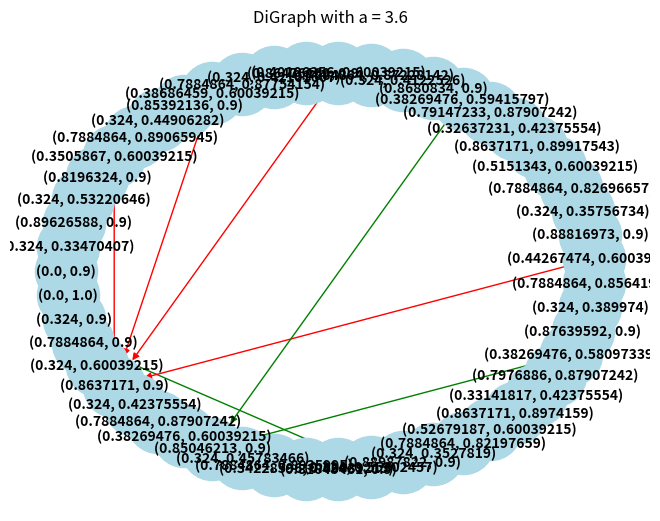

Write the Python code that produced this figure.
import matplotlib.pyplot as plt
import networkx as nx
import pandas as pd


def logistic(a, x):
    """
    The logistic map function.

    Parameters
    ----------
    a : float
        The value of the coefficient in the logistic map.
    x : float
        The current point in the domain of the logistic map.

    Returns
    -------
    The value of the logistic map for specified a and x.
    """
    return round(a * x * (1 - x), 8)


def f_L(a, x):
    """
    The left branch of the logistic map.
    """
    c_0 = 0.5
    if 0 <= x <= c_0:
        return logistic(a, x)
    else:
        return [None]


def f_R(a, x):
    """
    The right branch of the logistic map.
    """
    c_0 = 0.5
    if c_0 <= x <= 1:
        return logistic(a, x)
    else:
        return [None]


def range_f_L(a, interval):
    """
    Finds the range of values for the left branch of the logistic map on a given interval.
    """
    c_0 = 0.5

    if interval[0] > c_0:
        return [None]
    if interval[1] > c_0:
        return [f_L(a, interval[0]), f_L(a, c_0)]
    else:
        return [f_L(a, interval[0]), f_L(a, interval[1])]


def range_f_R(a, interval):
    """
    Finds the range of values for the right branch of the logistic map on a given interval.
    """
    c_0 = 0.5

    if interval[1] < c_0:
        return [None]
    if interval[0] < c_0:
        return sorted([f_R(a, c_0), f_R(a, interval[1])])
    else:
        return sorted([f_R(a, interval[0]), f_R(a, interval[1])])


def create_digraph(a, limit):
    """
    Creates and stores a directed graph holding information about Hofbauer extension.

    Parameters
    ----------
    a : float
        The value of the variable in the tent map.
        Can be values between 1 and 2 only.
    limit: int
        The recursion limit when creating the directed graph.
        Corresponds to the number of intervals visited.

    Returns
    -------
    G : DiGraph
        networkx object that stores the infomration about the Hofbauer extension as nodes and labelled, directed edges
    """
    G = nx.DiGraph()
    recursive_create_node(G, 0, limit, [0.0, 1.0], a)
    return G


def recursive_create_node(G, counter, limit, interval, a):

    if counter >= limit:
        return  # End recursion

    interval_tuple = tuple(interval)

    r_l = range_f_L(a, interval)  # Compute range of left branch on given interval
    r_l_tuple = tuple(r_l)  # Convert list to a tuple for comparison to nodes

    r_r = range_f_R(a, interval)  # Compute range of right branch on given interval
    r_r_tuple = tuple(r_r)  # Convert list to a tuple for comparison to nodes

    if r_l == r_r:  # Branches map to the same range
        if r_l_tuple not in G.nodes:
            G.add_node(r_l_tuple)  # Create node for this range
        if (interval_tuple, r_l_tuple) not in G.edges:
            G.add_edge(
                interval_tuple, r_l_tuple, label="LR"
            )  # Create edge with label indicating both branches map here
        recursive_create_node(
            G, counter + 1, limit, r_l, a
        )  # Recursive call with this range as new interval

    else:
        if r_l != [None]:  # Within domain of left branch
            if r_l_tuple not in G.nodes:
                G.add_node(
                    r_l_tuple
                )  # Create node for the range of left branch for this domain
                recursive_create_node(
                    G, counter + 1, limit, r_l, a
                )  # Recursive call with this range as new interval
            if (interval_tuple, r_l_tuple) not in G.edges:
                G.add_edge(
                    interval_tuple, r_l_tuple, label="L"
                )  # Create edge with left label

        if r_r != [None]:  # Within domain of right branch
            if r_r_tuple not in G.nodes:
                G.add_node(
                    r_r_tuple
                )  # Create node for the range of right branch for this domain
                recursive_create_node(
                    G, counter + 1, limit, r_r, a
                )  # Recursive call with this range as new interval
            if (interval_tuple, r_r_tuple) not in G.edges:
                G.add_edge(
                    interval_tuple, r_r_tuple, label="R"
                )  # Create edge with right label


def create_adjacency_matricies(a, limit):
    """
    Takes in a value for a in the tent map function.
    Creates the left, right and combined adjacency matricies for the corresponding directed graph.

    Parameters
    ----------
    a : float
        The value of the variable in the tent map.
        Can be values between 1 and 2 only.
    limit : int
        The recursion limit when creating the directed graph.
        Corresponds to the number of intervals visited.

    Returns
    -------
    nodes_list : list of tuples
        The nodes of the graph, the labels of the columns/rows in the adjacency matricies
    df : np.array
        The labelled adjacency matrix of the DiGraph including edges for both branches.
    df_left : np.array
        The labelled adjacency matrix of the Digraph including edges for the left branch only.
    df_right : np.array
        The labelled adjacncy matrix of the Digraph including edges for the right branch only.
    """
    G = create_digraph(a, limit)

    nodes_list = list(G.nodes)
    if len(nodes_list) >= 2:
        nodes_list[0], nodes_list[1] = nodes_list[1], nodes_list[0]

    edges_list = []
    for u, v, attr in G.edges(data=True):
        edges_list.append([u, v, attr])

    df = pd.DataFrame(index=nodes_list, columns=nodes_list)
    df.fillna(
        0, inplace=True
    )  # Create data frame of all zeroes with dimension equal to number of nodes

    for edge in edges_list:
        node1 = edge[0]
        node2 = edge[1]
        label = edge[2]
        if label == {"label": "LR"}:
            df.at[node2, node1] = (
                2  # If both branches map we have 2 edges between these nodes
            )
        else:
            df.at[node2, node1] = (
                1  # Store 1 indicating there is an edge between these nodes
            )

    df_left = pd.DataFrame(index=nodes_list, columns=nodes_list)
    df_right = pd.DataFrame(index=nodes_list, columns=nodes_list)
    df_left.fillna(0, inplace=True)
    df_right.fillna(0, inplace=True)

    for edge in edges_list:
        node1 = edge[0]
        node2 = edge[1]
        label = edge[2]
        if label == {"label": "L"}:
            df_left.at[node2, node1] = 1
        elif label == {"label": "R"}:
            df_right.at[node2, node1] = 1
        else:
            df_left.at[node2, node1] = 1
            df_right.at[node2, node1] = 1

    return [nodes_list, df.values, df_left.values, df_right.values]


### Example execution
matricies = create_adjacency_matricies(1.8, 10)
print(matricies[1])


def plot_digraph(a, limit):
    G = create_digraph(a, limit)

    edge_colors = [
        (
            "red"
            if attr.get("label") == "R"
            else "green"
            if attr.get("label") == "L"
            else "blue"
        )
        for u, v, attr in G.edges(data=True)
    ]

    pos = nx.shell_layout(G)  # Layout for the graph
    nx.draw(
        G,
        pos,
        with_labels=True,
        node_color="lightblue",
        edge_color=edge_colors,
        node_size=2000,
        font_size=10,
        font_weight="bold",
    )
    # edge_labels = nx.get_edge_attributes(G, "label")  # Extract edge labels

    plt.title(f"DiGraph with a = {a}")
    plt.show()


plot_digraph(3.6, 50)
